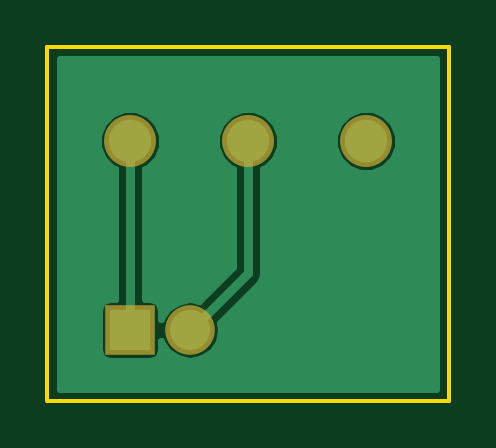
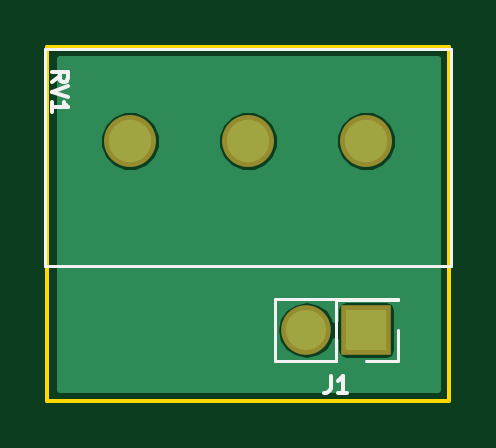
Circuit board: 9 layer files. Board 17.0 x 15.0 mm.
- bottom_copper: BASS-B.Cu.gbl (5771 bytes)
- bottom_mask: BASS-B.Mask.gbs (506 bytes)
- paste: BASS-B.Paste.gbp (286 bytes)
- bottom_silk: BASS-B.SilkS.gbo (1835 bytes)
- outline: BASS-Edge.Cuts.gko (511 bytes)
- top_copper: BASS-F.Cu.gtl (5945 bytes)
- top_mask: BASS-F.Mask.gts (506 bytes)
- paste: BASS-F.Paste.gtp (286 bytes)
- top_silk: BASS-F.SilkS.gto (287 bytes)

=== bottom_copper: BASS-B.Cu.gbl ===
G04 #@! TF.FileFunction,Copper,L2,Bot,Signal*
%FSLAX46Y46*%
G04 Gerber Fmt 4.6, Leading zero omitted, Abs format (unit mm)*
G04 Created by KiCad (PCBNEW 4.0.4-1.fc24-product) date Tue Jun 12 10:09:24 2018*
%MOMM*%
%LPD*%
G01*
G04 APERTURE LIST*
%ADD10C,0.100000*%
%ADD11C,1.800000*%
%ADD12R,1.700000X1.700000*%
%ADD13O,1.700000X1.700000*%
%ADD14C,0.300000*%
G04 APERTURE END LIST*
D10*
D11*
X142500000Y-85000000D03*
X137500000Y-85000000D03*
X132500000Y-85000000D03*
D12*
X132500000Y-93000000D03*
D13*
X135040000Y-93000000D03*
D14*
G36*
X145475000Y-95475000D02*
X129525000Y-95475000D01*
X129525000Y-92150000D01*
X131191184Y-92150000D01*
X131191184Y-93850000D01*
X131222562Y-94016760D01*
X131321117Y-94169919D01*
X131471495Y-94272668D01*
X131650000Y-94308816D01*
X133350000Y-94308816D01*
X133516760Y-94277438D01*
X133669919Y-94178883D01*
X133772668Y-94028505D01*
X133808816Y-93850000D01*
X133808816Y-93474000D01*
X133813488Y-93497488D01*
X134095292Y-93919239D01*
X134517043Y-94201043D01*
X135014531Y-94300000D01*
X135065469Y-94300000D01*
X135562957Y-94201043D01*
X135984708Y-93919239D01*
X136266512Y-93497488D01*
X136365469Y-93000000D01*
X136266512Y-92502512D01*
X135984708Y-92080761D01*
X135562957Y-91798957D01*
X135065469Y-91700000D01*
X135014531Y-91700000D01*
X134517043Y-91798957D01*
X134095292Y-92080761D01*
X133813488Y-92502512D01*
X133808816Y-92526000D01*
X133808816Y-92150000D01*
X133777438Y-91983240D01*
X133678883Y-91830081D01*
X133528505Y-91727332D01*
X133350000Y-91691184D01*
X131650000Y-91691184D01*
X131483240Y-91722562D01*
X131330081Y-91821117D01*
X131227332Y-91971495D01*
X131191184Y-92150000D01*
X129525000Y-92150000D01*
X129525000Y-85267353D01*
X131149766Y-85267353D01*
X131354858Y-85763715D01*
X131734288Y-86143807D01*
X132230290Y-86349765D01*
X132767353Y-86350234D01*
X133263715Y-86145142D01*
X133643807Y-85765712D01*
X133849765Y-85269710D01*
X133849767Y-85267353D01*
X136149766Y-85267353D01*
X136354858Y-85763715D01*
X136734288Y-86143807D01*
X137230290Y-86349765D01*
X137767353Y-86350234D01*
X138263715Y-86145142D01*
X138643807Y-85765712D01*
X138849765Y-85269710D01*
X138849767Y-85267353D01*
X141149766Y-85267353D01*
X141354858Y-85763715D01*
X141734288Y-86143807D01*
X142230290Y-86349765D01*
X142767353Y-86350234D01*
X143263715Y-86145142D01*
X143643807Y-85765712D01*
X143849765Y-85269710D01*
X143850234Y-84732647D01*
X143645142Y-84236285D01*
X143265712Y-83856193D01*
X142769710Y-83650235D01*
X142232647Y-83649766D01*
X141736285Y-83854858D01*
X141356193Y-84234288D01*
X141150235Y-84730290D01*
X141149766Y-85267353D01*
X138849767Y-85267353D01*
X138850234Y-84732647D01*
X138645142Y-84236285D01*
X138265712Y-83856193D01*
X137769710Y-83650235D01*
X137232647Y-83649766D01*
X136736285Y-83854858D01*
X136356193Y-84234288D01*
X136150235Y-84730290D01*
X136149766Y-85267353D01*
X133849767Y-85267353D01*
X133850234Y-84732647D01*
X133645142Y-84236285D01*
X133265712Y-83856193D01*
X132769710Y-83650235D01*
X132232647Y-83649766D01*
X131736285Y-83854858D01*
X131356193Y-84234288D01*
X131150235Y-84730290D01*
X131149766Y-85267353D01*
X129525000Y-85267353D01*
X129525000Y-81525000D01*
X145475000Y-81525000D01*
X145475000Y-95475000D01*
X145475000Y-95475000D01*
G37*
X145475000Y-95475000D02*
X129525000Y-95475000D01*
X129525000Y-92150000D01*
X131191184Y-92150000D01*
X131191184Y-93850000D01*
X131222562Y-94016760D01*
X131321117Y-94169919D01*
X131471495Y-94272668D01*
X131650000Y-94308816D01*
X133350000Y-94308816D01*
X133516760Y-94277438D01*
X133669919Y-94178883D01*
X133772668Y-94028505D01*
X133808816Y-93850000D01*
X133808816Y-93474000D01*
X133813488Y-93497488D01*
X134095292Y-93919239D01*
X134517043Y-94201043D01*
X135014531Y-94300000D01*
X135065469Y-94300000D01*
X135562957Y-94201043D01*
X135984708Y-93919239D01*
X136266512Y-93497488D01*
X136365469Y-93000000D01*
X136266512Y-92502512D01*
X135984708Y-92080761D01*
X135562957Y-91798957D01*
X135065469Y-91700000D01*
X135014531Y-91700000D01*
X134517043Y-91798957D01*
X134095292Y-92080761D01*
X133813488Y-92502512D01*
X133808816Y-92526000D01*
X133808816Y-92150000D01*
X133777438Y-91983240D01*
X133678883Y-91830081D01*
X133528505Y-91727332D01*
X133350000Y-91691184D01*
X131650000Y-91691184D01*
X131483240Y-91722562D01*
X131330081Y-91821117D01*
X131227332Y-91971495D01*
X131191184Y-92150000D01*
X129525000Y-92150000D01*
X129525000Y-85267353D01*
X131149766Y-85267353D01*
X131354858Y-85763715D01*
X131734288Y-86143807D01*
X132230290Y-86349765D01*
X132767353Y-86350234D01*
X133263715Y-86145142D01*
X133643807Y-85765712D01*
X133849765Y-85269710D01*
X133849767Y-85267353D01*
X136149766Y-85267353D01*
X136354858Y-85763715D01*
X136734288Y-86143807D01*
X137230290Y-86349765D01*
X137767353Y-86350234D01*
X138263715Y-86145142D01*
X138643807Y-85765712D01*
X138849765Y-85269710D01*
X138849767Y-85267353D01*
X141149766Y-85267353D01*
X141354858Y-85763715D01*
X141734288Y-86143807D01*
X142230290Y-86349765D01*
X142767353Y-86350234D01*
X143263715Y-86145142D01*
X143643807Y-85765712D01*
X143849765Y-85269710D01*
X143850234Y-84732647D01*
X143645142Y-84236285D01*
X143265712Y-83856193D01*
X142769710Y-83650235D01*
X142232647Y-83649766D01*
X141736285Y-83854858D01*
X141356193Y-84234288D01*
X141150235Y-84730290D01*
X141149766Y-85267353D01*
X138849767Y-85267353D01*
X138850234Y-84732647D01*
X138645142Y-84236285D01*
X138265712Y-83856193D01*
X137769710Y-83650235D01*
X137232647Y-83649766D01*
X136736285Y-83854858D01*
X136356193Y-84234288D01*
X136150235Y-84730290D01*
X136149766Y-85267353D01*
X133849767Y-85267353D01*
X133850234Y-84732647D01*
X133645142Y-84236285D01*
X133265712Y-83856193D01*
X132769710Y-83650235D01*
X132232647Y-83649766D01*
X131736285Y-83854858D01*
X131356193Y-84234288D01*
X131150235Y-84730290D01*
X131149766Y-85267353D01*
X129525000Y-85267353D01*
X129525000Y-81525000D01*
X145475000Y-81525000D01*
X145475000Y-95475000D01*
M02*

=== bottom_mask: BASS-B.Mask.gbs ===
G04 #@! TF.FileFunction,Soldermask,Bot*
%FSLAX46Y46*%
G04 Gerber Fmt 4.6, Leading zero omitted, Abs format (unit mm)*
G04 Created by KiCad (PCBNEW 4.0.4-1.fc24-product) date Tue Jun 12 10:09:24 2018*
%MOMM*%
%LPD*%
G01*
G04 APERTURE LIST*
%ADD10C,0.100000*%
%ADD11C,2.200000*%
%ADD12R,2.100000X2.100000*%
%ADD13O,2.100000X2.100000*%
G04 APERTURE END LIST*
D10*
D11*
X142500000Y-85000000D03*
X137500000Y-85000000D03*
X132500000Y-85000000D03*
D12*
X132500000Y-93000000D03*
D13*
X135040000Y-93000000D03*
M02*

=== paste: BASS-B.Paste.gbp ===
G04 #@! TF.FileFunction,Paste,Bot*
%FSLAX46Y46*%
G04 Gerber Fmt 4.6, Leading zero omitted, Abs format (unit mm)*
G04 Created by KiCad (PCBNEW 4.0.4-1.fc24-product) date Tue Jun 12 10:09:24 2018*
%MOMM*%
%LPD*%
G01*
G04 APERTURE LIST*
%ADD10C,0.100000*%
G04 APERTURE END LIST*
D10*
M02*

=== bottom_silk: BASS-B.SilkS.gbo ===
G04 #@! TF.FileFunction,Legend,Bot*
%FSLAX46Y46*%
G04 Gerber Fmt 4.6, Leading zero omitted, Abs format (unit mm)*
G04 Created by KiCad (PCBNEW 4.0.4-1.fc24-product) date Tue Jun 12 10:09:24 2018*
%MOMM*%
%LPD*%
G01*
G04 APERTURE LIST*
%ADD10C,0.100000*%
%ADD11C,0.120000*%
%ADD12C,0.150000*%
G04 APERTURE END LIST*
D10*
D11*
X146100000Y-90300000D02*
X146100000Y-81100000D01*
X128900000Y-90300000D02*
X128900000Y-81100000D01*
X146100000Y-90300000D02*
X128900000Y-90300000D01*
X146100000Y-81100000D02*
X128900000Y-81100000D01*
X131170000Y-91670000D02*
X136370000Y-91670000D01*
X131170000Y-91730000D02*
X131170000Y-91670000D01*
X136370000Y-94330000D02*
X136370000Y-91670000D01*
X131170000Y-91730000D02*
X133770000Y-91730000D01*
X133770000Y-91730000D02*
X133770000Y-94330000D01*
X133770000Y-94330000D02*
X136370000Y-94330000D01*
X131170000Y-93000000D02*
X131170000Y-94330000D01*
X131170000Y-94330000D02*
X132500000Y-94330000D01*
D12*
X145816667Y-82483334D02*
X145483333Y-82250000D01*
X145816667Y-82083334D02*
X145116667Y-82083334D01*
X145116667Y-82350000D01*
X145150000Y-82416667D01*
X145183333Y-82450000D01*
X145250000Y-82483334D01*
X145350000Y-82483334D01*
X145416667Y-82450000D01*
X145450000Y-82416667D01*
X145483333Y-82350000D01*
X145483333Y-82083334D01*
X145116667Y-82683334D02*
X145816667Y-82916667D01*
X145116667Y-83150000D01*
X145816667Y-83750000D02*
X145816667Y-83350000D01*
X145816667Y-83550000D02*
X145116667Y-83550000D01*
X145216667Y-83483334D01*
X145283333Y-83416667D01*
X145316667Y-83350000D01*
X134003333Y-94946667D02*
X134003333Y-95446667D01*
X134036667Y-95546667D01*
X134103333Y-95613333D01*
X134203333Y-95646667D01*
X134270000Y-95646667D01*
X133303334Y-95646667D02*
X133703334Y-95646667D01*
X133503334Y-95646667D02*
X133503334Y-94946667D01*
X133570000Y-95046667D01*
X133636667Y-95113333D01*
X133703334Y-95146667D01*
M02*

=== outline: BASS-Edge.Cuts.gko ===
G04 #@! TF.FileFunction,Profile,NP*
%FSLAX46Y46*%
G04 Gerber Fmt 4.6, Leading zero omitted, Abs format (unit mm)*
G04 Created by KiCad (PCBNEW 4.0.4-1.fc24-product) date Tue Jun 12 10:09:24 2018*
%MOMM*%
%LPD*%
G01*
G04 APERTURE LIST*
%ADD10C,0.100000*%
%ADD11C,0.150000*%
G04 APERTURE END LIST*
D10*
D11*
X146000000Y-96000000D02*
X146000000Y-81000000D01*
X129000000Y-96000000D02*
X146000000Y-96000000D01*
X129000000Y-81000000D02*
X129000000Y-95900000D01*
X146000000Y-81000000D02*
X129000000Y-81000000D01*
M02*

=== top_copper: BASS-F.Cu.gtl ===
G04 #@! TF.FileFunction,Copper,L1,Top,Signal*
%FSLAX46Y46*%
G04 Gerber Fmt 4.6, Leading zero omitted, Abs format (unit mm)*
G04 Created by KiCad (PCBNEW 4.0.4-1.fc24-product) date Tue Jun 12 10:09:24 2018*
%MOMM*%
%LPD*%
G01*
G04 APERTURE LIST*
%ADD10C,0.100000*%
%ADD11C,1.800000*%
%ADD12R,1.700000X1.700000*%
%ADD13O,1.700000X1.700000*%
%ADD14C,0.400000*%
%ADD15C,0.300000*%
G04 APERTURE END LIST*
D10*
D11*
X142500000Y-85000000D03*
X137500000Y-85000000D03*
X132500000Y-85000000D03*
D12*
X132500000Y-93000000D03*
D13*
X135040000Y-93000000D03*
D14*
X132500000Y-93000000D02*
X132500000Y-85000000D01*
X135040000Y-93000000D02*
X135100000Y-93000000D01*
X135100000Y-93000000D02*
X137500000Y-90600000D01*
X137500000Y-90600000D02*
X137500000Y-85000000D01*
D15*
G36*
X145475000Y-95475000D02*
X129525000Y-95475000D01*
X129525000Y-85267353D01*
X131149766Y-85267353D01*
X131354858Y-85763715D01*
X131734288Y-86143807D01*
X131850000Y-86191855D01*
X131850000Y-91691184D01*
X131650000Y-91691184D01*
X131483240Y-91722562D01*
X131330081Y-91821117D01*
X131227332Y-91971495D01*
X131191184Y-92150000D01*
X131191184Y-93850000D01*
X131222562Y-94016760D01*
X131321117Y-94169919D01*
X131471495Y-94272668D01*
X131650000Y-94308816D01*
X133350000Y-94308816D01*
X133516760Y-94277438D01*
X133669919Y-94178883D01*
X133772668Y-94028505D01*
X133808816Y-93850000D01*
X133808816Y-93474000D01*
X133813488Y-93497488D01*
X134095292Y-93919239D01*
X134517043Y-94201043D01*
X135014531Y-94300000D01*
X135065469Y-94300000D01*
X135562957Y-94201043D01*
X135984708Y-93919239D01*
X136266512Y-93497488D01*
X136365469Y-93000000D01*
X136308025Y-92711213D01*
X137959620Y-91059619D01*
X138100522Y-90848744D01*
X138150000Y-90600000D01*
X138150000Y-86192128D01*
X138263715Y-86145142D01*
X138643807Y-85765712D01*
X138849765Y-85269710D01*
X138849767Y-85267353D01*
X141149766Y-85267353D01*
X141354858Y-85763715D01*
X141734288Y-86143807D01*
X142230290Y-86349765D01*
X142767353Y-86350234D01*
X143263715Y-86145142D01*
X143643807Y-85765712D01*
X143849765Y-85269710D01*
X143850234Y-84732647D01*
X143645142Y-84236285D01*
X143265712Y-83856193D01*
X142769710Y-83650235D01*
X142232647Y-83649766D01*
X141736285Y-83854858D01*
X141356193Y-84234288D01*
X141150235Y-84730290D01*
X141149766Y-85267353D01*
X138849767Y-85267353D01*
X138850234Y-84732647D01*
X138645142Y-84236285D01*
X138265712Y-83856193D01*
X137769710Y-83650235D01*
X137232647Y-83649766D01*
X136736285Y-83854858D01*
X136356193Y-84234288D01*
X136150235Y-84730290D01*
X136149766Y-85267353D01*
X136354858Y-85763715D01*
X136734288Y-86143807D01*
X136850000Y-86191855D01*
X136850000Y-90330761D01*
X135411860Y-91768902D01*
X135065469Y-91700000D01*
X135014531Y-91700000D01*
X134517043Y-91798957D01*
X134095292Y-92080761D01*
X133813488Y-92502512D01*
X133808816Y-92526000D01*
X133808816Y-92150000D01*
X133777438Y-91983240D01*
X133678883Y-91830081D01*
X133528505Y-91727332D01*
X133350000Y-91691184D01*
X133150000Y-91691184D01*
X133150000Y-86192128D01*
X133263715Y-86145142D01*
X133643807Y-85765712D01*
X133849765Y-85269710D01*
X133850234Y-84732647D01*
X133645142Y-84236285D01*
X133265712Y-83856193D01*
X132769710Y-83650235D01*
X132232647Y-83649766D01*
X131736285Y-83854858D01*
X131356193Y-84234288D01*
X131150235Y-84730290D01*
X131149766Y-85267353D01*
X129525000Y-85267353D01*
X129525000Y-81525000D01*
X145475000Y-81525000D01*
X145475000Y-95475000D01*
X145475000Y-95475000D01*
G37*
X145475000Y-95475000D02*
X129525000Y-95475000D01*
X129525000Y-85267353D01*
X131149766Y-85267353D01*
X131354858Y-85763715D01*
X131734288Y-86143807D01*
X131850000Y-86191855D01*
X131850000Y-91691184D01*
X131650000Y-91691184D01*
X131483240Y-91722562D01*
X131330081Y-91821117D01*
X131227332Y-91971495D01*
X131191184Y-92150000D01*
X131191184Y-93850000D01*
X131222562Y-94016760D01*
X131321117Y-94169919D01*
X131471495Y-94272668D01*
X131650000Y-94308816D01*
X133350000Y-94308816D01*
X133516760Y-94277438D01*
X133669919Y-94178883D01*
X133772668Y-94028505D01*
X133808816Y-93850000D01*
X133808816Y-93474000D01*
X133813488Y-93497488D01*
X134095292Y-93919239D01*
X134517043Y-94201043D01*
X135014531Y-94300000D01*
X135065469Y-94300000D01*
X135562957Y-94201043D01*
X135984708Y-93919239D01*
X136266512Y-93497488D01*
X136365469Y-93000000D01*
X136308025Y-92711213D01*
X137959620Y-91059619D01*
X138100522Y-90848744D01*
X138150000Y-90600000D01*
X138150000Y-86192128D01*
X138263715Y-86145142D01*
X138643807Y-85765712D01*
X138849765Y-85269710D01*
X138849767Y-85267353D01*
X141149766Y-85267353D01*
X141354858Y-85763715D01*
X141734288Y-86143807D01*
X142230290Y-86349765D01*
X142767353Y-86350234D01*
X143263715Y-86145142D01*
X143643807Y-85765712D01*
X143849765Y-85269710D01*
X143850234Y-84732647D01*
X143645142Y-84236285D01*
X143265712Y-83856193D01*
X142769710Y-83650235D01*
X142232647Y-83649766D01*
X141736285Y-83854858D01*
X141356193Y-84234288D01*
X141150235Y-84730290D01*
X141149766Y-85267353D01*
X138849767Y-85267353D01*
X138850234Y-84732647D01*
X138645142Y-84236285D01*
X138265712Y-83856193D01*
X137769710Y-83650235D01*
X137232647Y-83649766D01*
X136736285Y-83854858D01*
X136356193Y-84234288D01*
X136150235Y-84730290D01*
X136149766Y-85267353D01*
X136354858Y-85763715D01*
X136734288Y-86143807D01*
X136850000Y-86191855D01*
X136850000Y-90330761D01*
X135411860Y-91768902D01*
X135065469Y-91700000D01*
X135014531Y-91700000D01*
X134517043Y-91798957D01*
X134095292Y-92080761D01*
X133813488Y-92502512D01*
X133808816Y-92526000D01*
X133808816Y-92150000D01*
X133777438Y-91983240D01*
X133678883Y-91830081D01*
X133528505Y-91727332D01*
X133350000Y-91691184D01*
X133150000Y-91691184D01*
X133150000Y-86192128D01*
X133263715Y-86145142D01*
X133643807Y-85765712D01*
X133849765Y-85269710D01*
X133850234Y-84732647D01*
X133645142Y-84236285D01*
X133265712Y-83856193D01*
X132769710Y-83650235D01*
X132232647Y-83649766D01*
X131736285Y-83854858D01*
X131356193Y-84234288D01*
X131150235Y-84730290D01*
X131149766Y-85267353D01*
X129525000Y-85267353D01*
X129525000Y-81525000D01*
X145475000Y-81525000D01*
X145475000Y-95475000D01*
M02*

=== top_mask: BASS-F.Mask.gts ===
G04 #@! TF.FileFunction,Soldermask,Top*
%FSLAX46Y46*%
G04 Gerber Fmt 4.6, Leading zero omitted, Abs format (unit mm)*
G04 Created by KiCad (PCBNEW 4.0.4-1.fc24-product) date Tue Jun 12 10:09:24 2018*
%MOMM*%
%LPD*%
G01*
G04 APERTURE LIST*
%ADD10C,0.100000*%
%ADD11C,2.200000*%
%ADD12R,2.100000X2.100000*%
%ADD13O,2.100000X2.100000*%
G04 APERTURE END LIST*
D10*
D11*
X142500000Y-85000000D03*
X137500000Y-85000000D03*
X132500000Y-85000000D03*
D12*
X132500000Y-93000000D03*
D13*
X135040000Y-93000000D03*
M02*

=== paste: BASS-F.Paste.gtp ===
G04 #@! TF.FileFunction,Paste,Top*
%FSLAX46Y46*%
G04 Gerber Fmt 4.6, Leading zero omitted, Abs format (unit mm)*
G04 Created by KiCad (PCBNEW 4.0.4-1.fc24-product) date Tue Jun 12 10:09:24 2018*
%MOMM*%
%LPD*%
G01*
G04 APERTURE LIST*
%ADD10C,0.100000*%
G04 APERTURE END LIST*
D10*
M02*

=== top_silk: BASS-F.SilkS.gto ===
G04 #@! TF.FileFunction,Legend,Top*
%FSLAX46Y46*%
G04 Gerber Fmt 4.6, Leading zero omitted, Abs format (unit mm)*
G04 Created by KiCad (PCBNEW 4.0.4-1.fc24-product) date Tue Jun 12 10:09:24 2018*
%MOMM*%
%LPD*%
G01*
G04 APERTURE LIST*
%ADD10C,0.100000*%
G04 APERTURE END LIST*
D10*
M02*
